Photos from the image-classification dataset "dataset" in the GitHub repository tylersheehan01/ENGR7761_Assignment2. Its 2 classes are: car, not car.

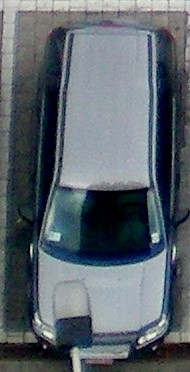
Label: car

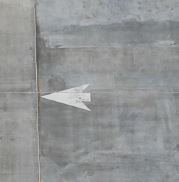
Label: not car

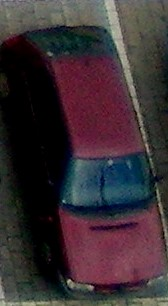
Label: car

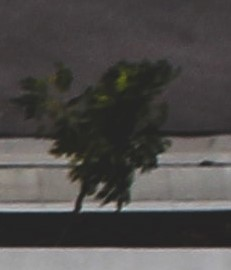
Label: not car

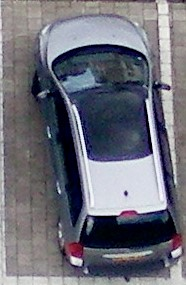
Label: car

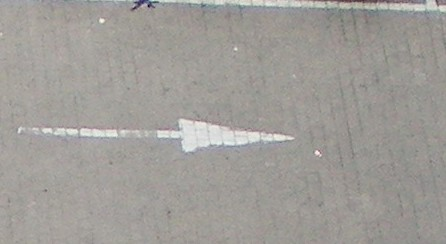
Label: not car
